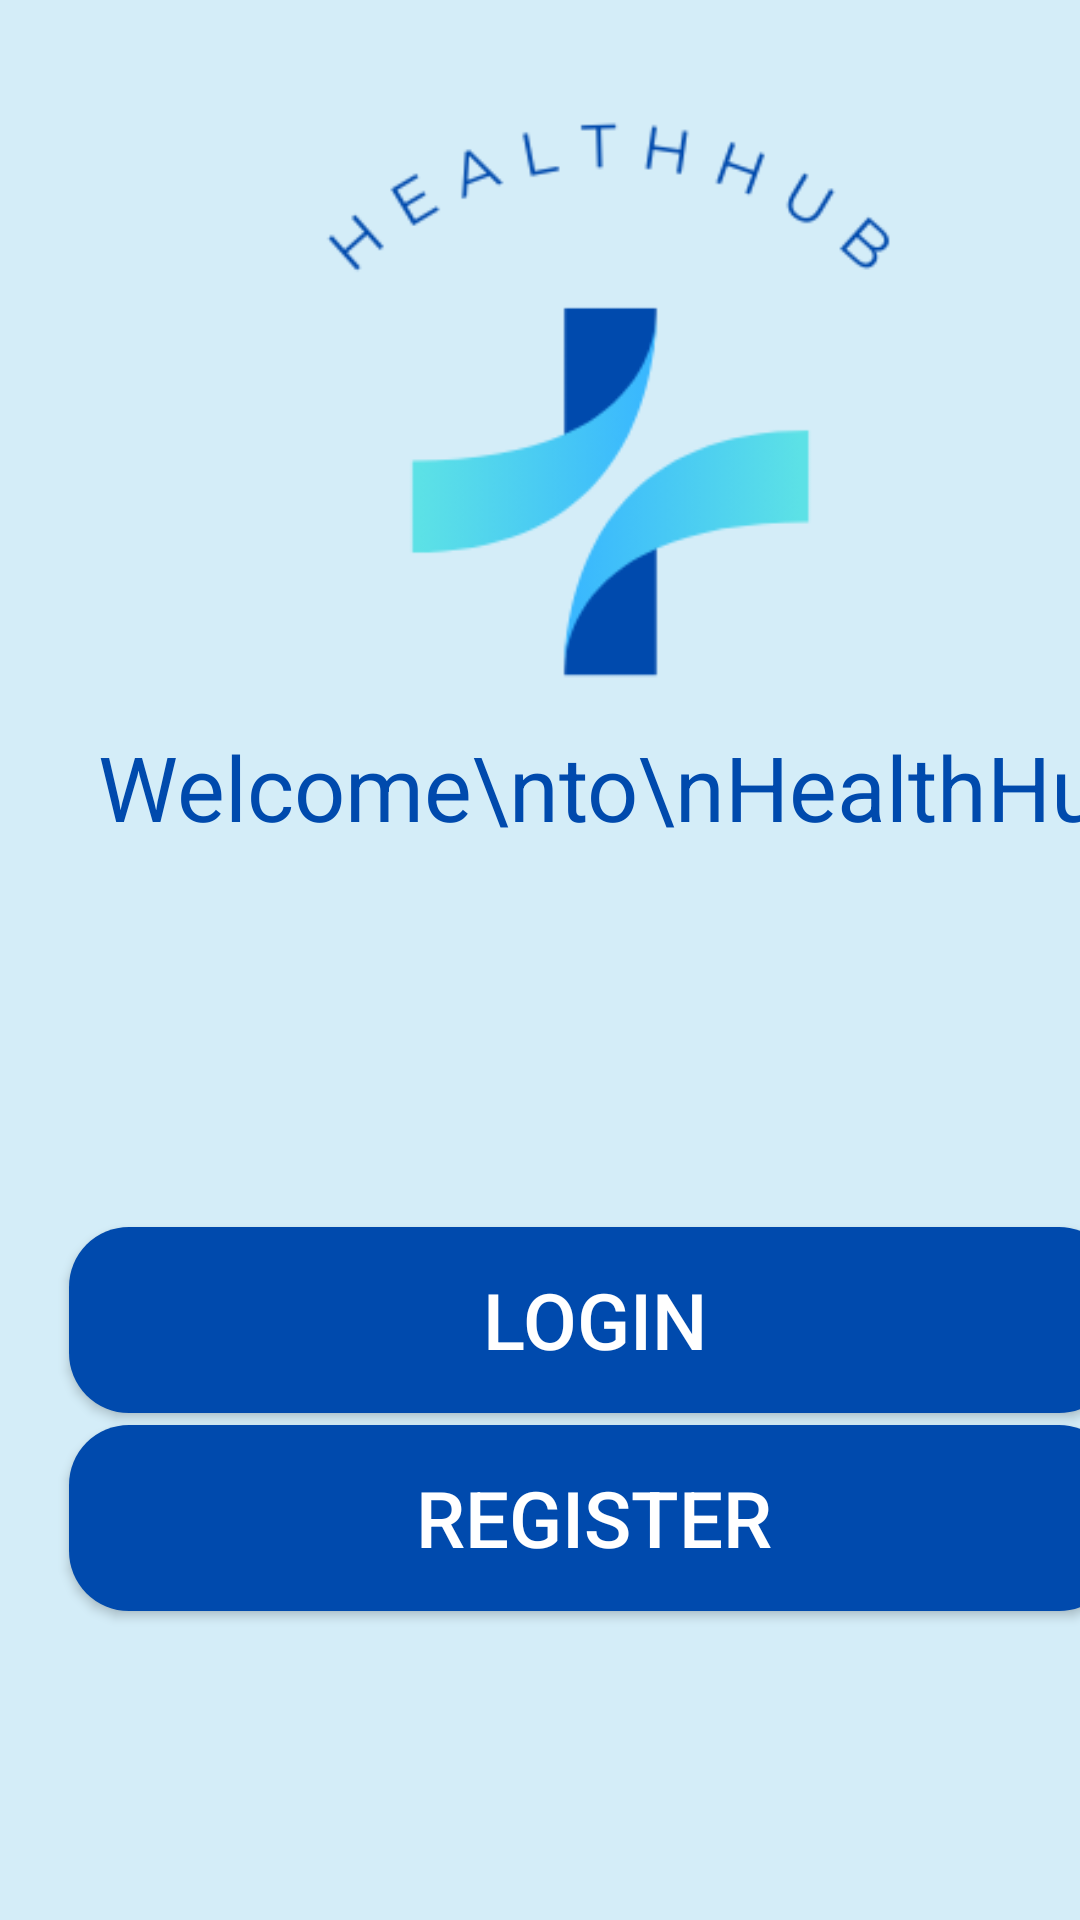

The Android layout XML behind this screen, and the referenced resources:
<!-- AndroidManifest.xml: application theme Theme.Project -->
<!-- res/layout/activity_main.xml -->
<?xml version="1.0" encoding="utf-8"?>
<ScrollView
    xmlns:android="http://schemas.android.com/apk/res/android"
    xmlns:app="http://schemas.android.com/apk/res-auto"
    xmlns:tools="http://schemas.android.com/tools"
    android:layout_width="match_parent"
    android:layout_height="match_parent"
    android:background="@color/background"
    tools:context=".MainActivity">

    <RelativeLayout
        android:layout_width="416dp"
        android:layout_height="571dp"
        android:background="@color/background"
        tools:ignore="MissingConstraints">


        <ImageView
            android:id="@+id/imageView_logo"
            android:layout_width="wrap_content"
            android:layout_height="wrap_content"
            android:layout_alignParentTop="true"
            android:layout_alignParentEnd="true"
            android:layout_marginTop="-40dp"
            android:layout_marginEnd="9dp"
            android:adjustViewBounds="true"
            android:src="@drawable/healthhublogo"
             />

        <TextView
            android:id="@+id/textView"
            android:layout_width="match_parent"
            android:layout_height="wrap_content"

            android:layout_alignParentTop="true"
            android:layout_marginTop="242dp"

            android:text="Welcome\nto\nHealthHub"
            android:textAlignment="center"
            android:textColor="#004aad"
            android:textSize="30dp" />

        <Button
            android:id="@+id/button_login"
            android:layout_width="350dp"
            android:layout_height="62dp"
            android:layout_marginLeft="23dp"
            android:layout_marginTop="409dp"
            android:layout_marginRight="25dp"
            android:textSize="26dp"
            android:textColor="@color/white"
            android:background="@drawable/varient2"
            android:text="Login" />

        <Button
            android:id="@+id/button_register"
            android:layout_width="350dp"
            android:layout_height="62dp"
            android:layout_marginLeft="23dp"
            android:layout_marginTop="475dp"
            android:layout_marginRight="25dp"
            android:background="@drawable/varient2"
            android:text="Register"
            android:textColor="@color/white"
            android:textSize="26dp" />


    </RelativeLayout>

</ScrollView>
<!-- resources referenced by this layout -->
<resources>
  <color name="background">#d4edf8</color>
  <color name="white">#FFFFFFFF</color>
  <!-- drawable healthhublogo: png bitmap (drawable, 15306 bytes) -->
  <!-- drawable varient2 (drawable) -->
  <?xml version="1.0" encoding="utf-8"?>
  <selector xmlns:android="http://schemas.android.com/apk/res/android">
  
      <item>
  
          <shape android:shape="rectangle">
              <solid android:color="#004aad">
  
              </solid>
              <corners android:radius="20dp">
  
              </corners>
          </shape>
  
      </item>
  
  </selector>
  <style name="Theme.Project" parent="Base.Theme.Project" />
  <style name="Base.Theme.Project" parent="Theme.AppCompat.Light.NoActionBar">
          
          
          <item name="colorPrimary">@color/purple_500</item>
          <item name="colorPrimaryVariant">@color/purple_700</item>
          <item name="colorOnPrimary">@color/white</item>
          
          <item name="colorSecondary">@color/teal_200</item>
          <item name="colorSecondaryVariant">@color/teal_700</item>
          <item name="colorOnSecondary">@color/black</item>
          
          <item name="android:statusBarColor">?attr/colorPrimaryVariant</item>
  
  
  
  
      </style>
  <color name="purple_500">#FF6200EE</color>
  <color name="purple_700">#1E015F</color>
  <color name="teal_200">#FF03DAC5</color>
  <color name="teal_700">#FF018786</color>
  <color name="black">#FF000000</color>
</resources>
